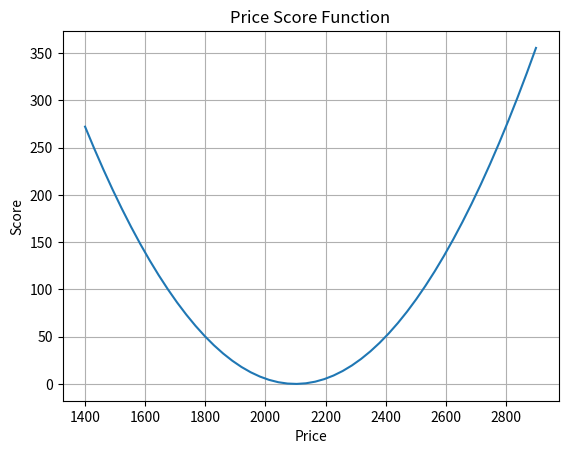

Source code (Python):
import matplotlib.pyplot as plt
import numpy as np

x = np.linspace(1400, 2900, 50)
y = 50 * (abs(2100 - x)/300)**2

plt.plot(x, y)
plt.xlabel('Price')
plt.ylabel('Score')
plt.title('Price Score Function')
plt.grid(True)
plt.show()
